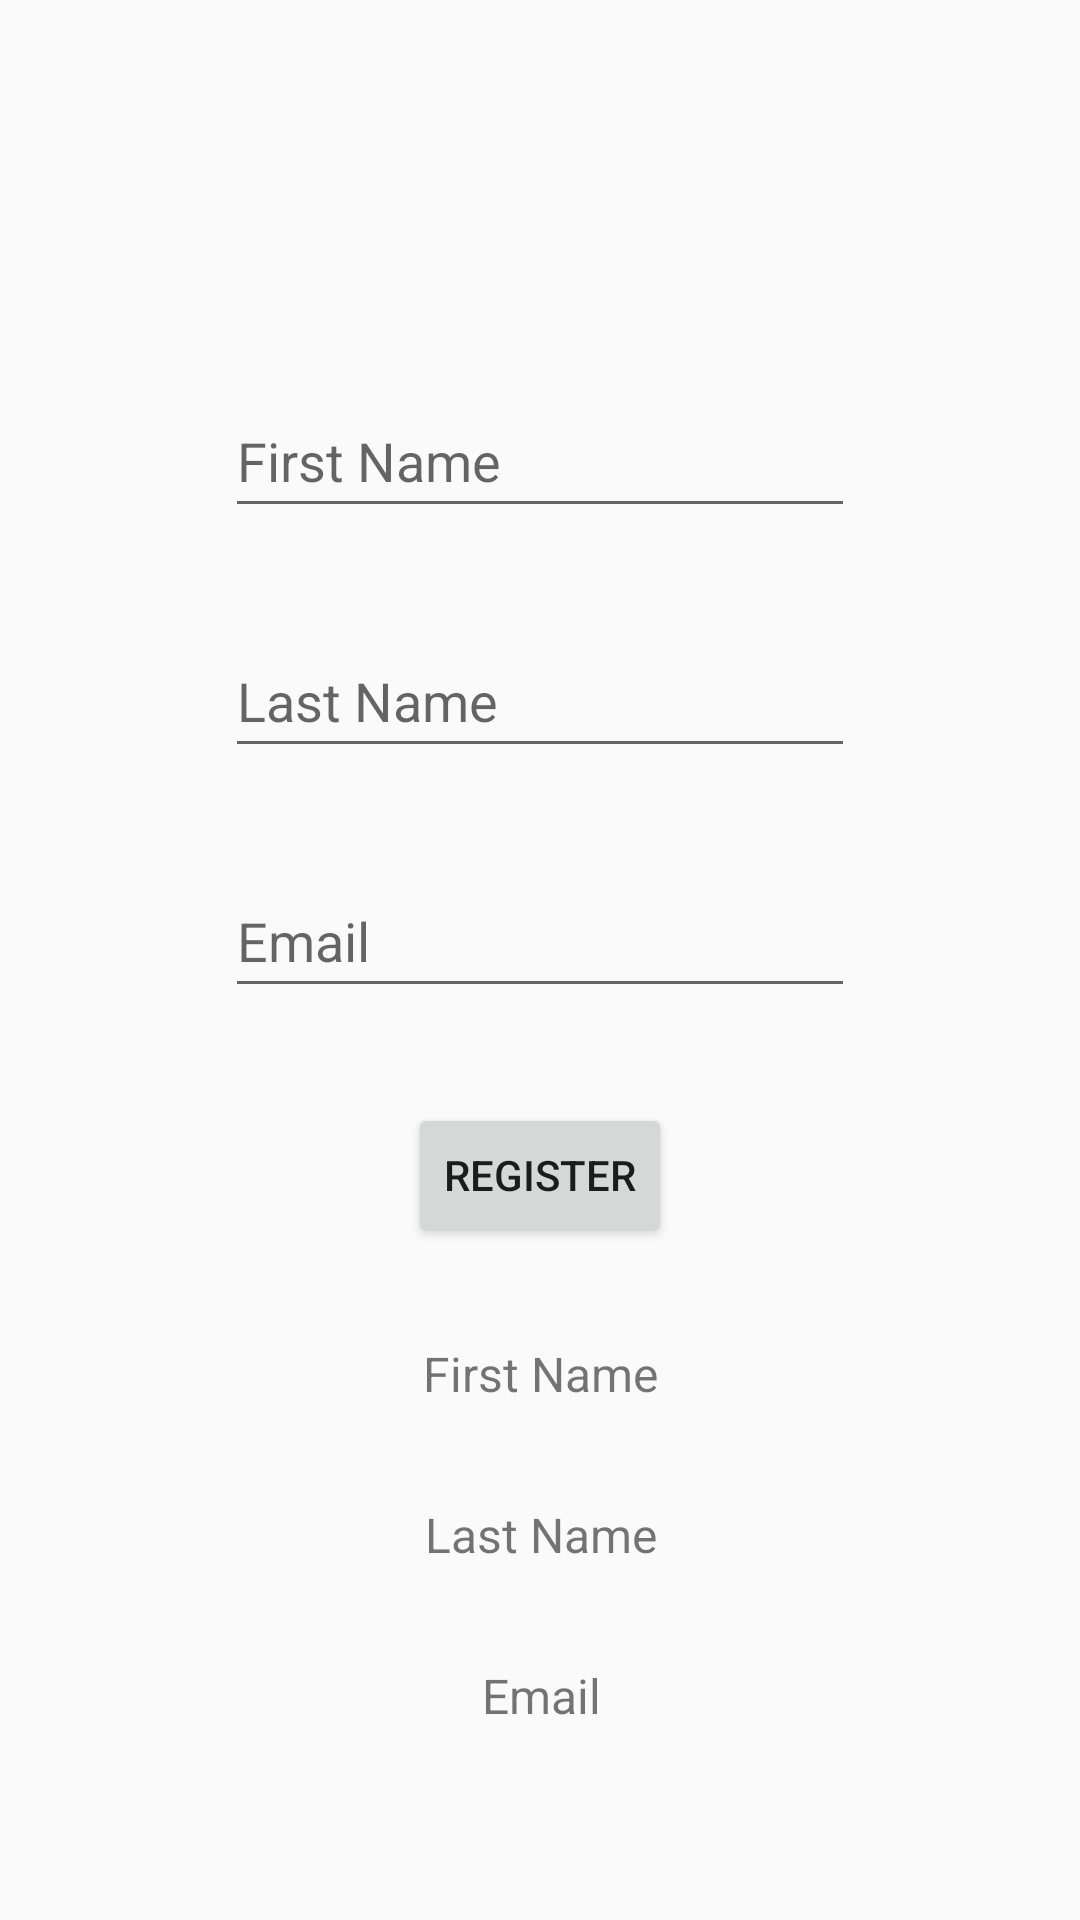

The Android layout XML behind this screen, and the referenced resources:
<!-- AndroidManifest.xml: application theme Theme.TrainingDiary -->
<!-- res/layout/help.xml -->
<?xml version="1.0" encoding="utf-8"?>
<android.support.constraint.ConstraintLayout xmlns:android="http://schemas.android.com/apk/res/android"
    xmlns:app="http://schemas.android.com/apk/res-auto"
    xmlns:tools="http://schemas.android.com/tools"
    android:layout_width="match_parent"
    android:layout_height="match_parent"
    tools:context=".MainActivity">

    <EditText
        android:id="@+id/edtTxtName"
        android:layout_width="wrap_content"
        android:layout_height="wrap_content"
        android:layout_marginTop="128dp"
        android:ems="10"
        android:hint="First Name"
        android:inputType="textPersonName"
        android:minHeight="48dp"
        app:layout_constraintEnd_toEndOf="parent"
        app:layout_constraintStart_toStartOf="parent"
        app:layout_constraintTop_toTopOf="parent" />

    <EditText
        android:id="@+id/edtTxtSurname"
        android:layout_width="wrap_content"
        android:layout_height="wrap_content"
        android:layout_marginTop="32dp"
        android:ems="10"
        android:hint="Last Name"
        android:inputType="textPersonName"
        android:minHeight="48dp"
        app:layout_constraintEnd_toEndOf="parent"
        app:layout_constraintHorizontal_bias="0.0"
        app:layout_constraintStart_toStartOf="@+id/edtTxtName"
        app:layout_constraintTop_toBottomOf="@+id/edtTxtName" />

    <EditText
        android:id="@+id/edtTxtEmail"
        android:layout_width="wrap_content"
        android:layout_height="wrap_content"
        android:layout_marginTop="32dp"
        android:ems="10"
        android:hint="Email"
        android:inputType="textPersonName"
        android:minHeight="48dp"
        app:layout_constraintEnd_toEndOf="@+id/edtTxtSurname"
        app:layout_constraintStart_toStartOf="@+id/edtTxtSurname"
        app:layout_constraintTop_toBottomOf="@+id/edtTxtSurname" />

    <Button
        android:id="@+id/registerBtn"
        android:layout_width="wrap_content"
        android:layout_height="wrap_content"
        android:onClick="onClickRegisterBtn"
        android:text="REGISTER"
        app:layout_constraintBottom_toTopOf="@+id/txtName"
        app:layout_constraintEnd_toEndOf="@+id/edtTxtEmail"
        app:layout_constraintStart_toStartOf="@+id/edtTxtEmail"
        app:layout_constraintTop_toBottomOf="@+id/edtTxtEmail" />

    <TextView
        android:id="@+id/txtEmail"
        android:layout_width="wrap_content"
        android:layout_height="wrap_content"
        android:layout_marginBottom="64dp"
        android:text="Email"
        android:textSize="16sp"
        app:layout_constraintBottom_toBottomOf="parent"
        app:layout_constraintEnd_toEndOf="@+id/txtSurname"
        app:layout_constraintStart_toStartOf="@+id/txtSurname" />

    <TextView
        android:id="@+id/txtSurname"
        android:layout_width="wrap_content"
        android:layout_height="wrap_content"
        android:layout_marginBottom="32dp"
        android:text="Last Name"
        android:textSize="16sp"
        app:layout_constraintBottom_toTopOf="@+id/txtEmail"
        app:layout_constraintEnd_toEndOf="@+id/txtName"
        app:layout_constraintHorizontal_bias="0.501"
        app:layout_constraintStart_toStartOf="@+id/txtName" />

    <TextView
        android:id="@+id/txtName"
        android:layout_width="wrap_content"
        android:layout_height="wrap_content"
        android:layout_marginBottom="32dp"
        android:text="First Name"
        android:textSize="16sp"
        app:layout_constraintBottom_toTopOf="@+id/txtSurname"
        app:layout_constraintEnd_toEndOf="@+id/registerBtn"
        app:layout_constraintStart_toStartOf="@+id/registerBtn" />
</android.support.constraint.ConstraintLayout>
<!-- resources referenced by this layout -->
<resources>
  <style name="Theme.TrainingDiary" parent="Theme.AppCompat.Light.DarkActionBar">
          
  
  
  
          
      </style>
</resources>
